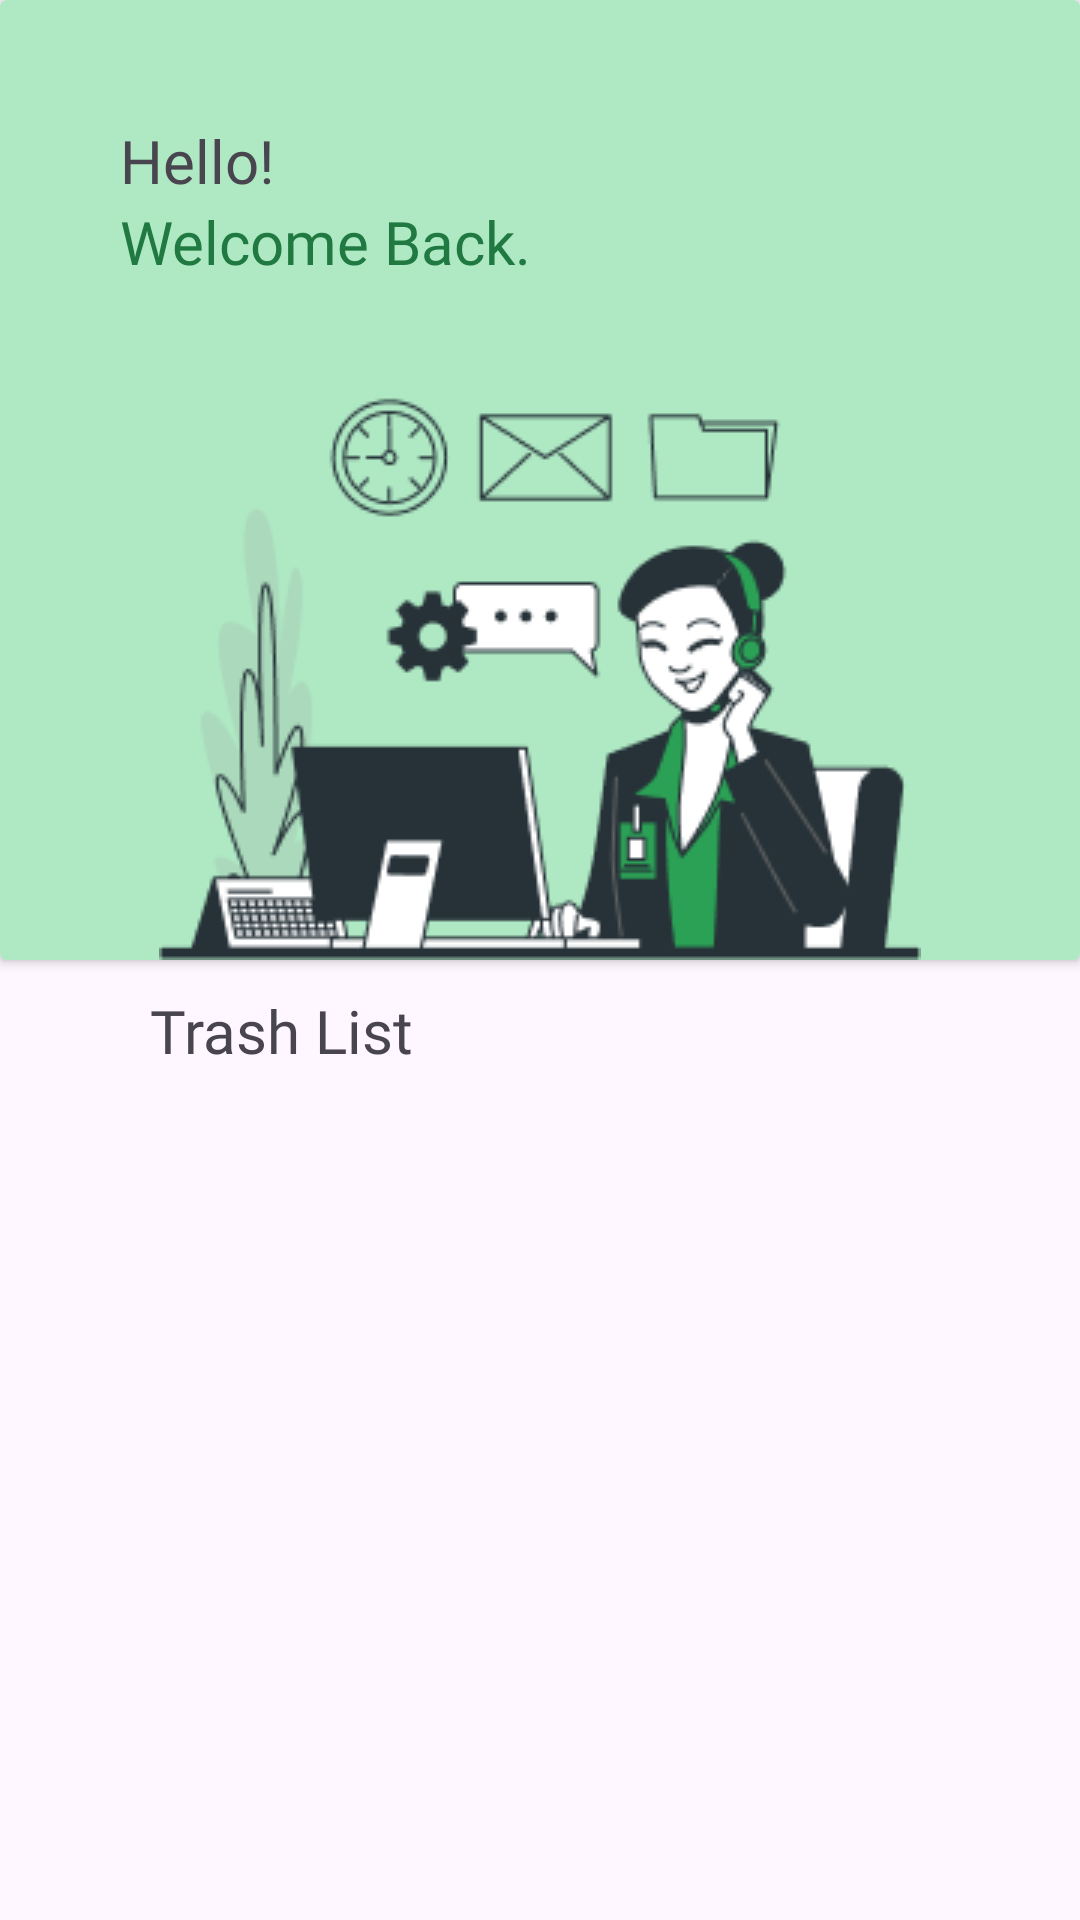

Here is an Android app screen rendered from its layout file. Give the layout XML and the strings, colors and styles it references.
<!-- AndroidManifest.xml: application theme Theme.TrashCareAdmin -->
<!-- res/layout/fragment_home.xml -->
<?xml version="1.0" encoding="utf-8"?>
<androidx.constraintlayout.widget.ConstraintLayout xmlns:android="http://schemas.android.com/apk/res/android"
    xmlns:app="http://schemas.android.com/apk/res-auto"
    xmlns:tools="http://schemas.android.com/tools"
    android:layout_width="match_parent"
    android:layout_height="match_parent"
    tools:context=".presentation.fragment.HomeFragment">

    <androidx.cardview.widget.CardView
        android:id="@+id/cvUpper"
        android:layout_width="match_parent"
        android:layout_height="320dp"
        android:backgroundTint="@color/green_200"
        app:layout_constraintEnd_toEndOf="parent"
        app:layout_constraintStart_toStartOf="parent"
        app:layout_constraintTop_toTopOf="parent">

        <androidx.constraintlayout.widget.ConstraintLayout
            android:layout_width="match_parent"
            android:layout_height="match_parent">

            <LinearLayout
                android:layout_width="wrap_content"
                android:layout_height="wrap_content"
                android:layout_margin="40dp"
                android:orientation="vertical"
                app:layout_constraintStart_toStartOf="parent"
                app:layout_constraintTop_toTopOf="parent">

                <TextView
                    android:layout_width="wrap_content"
                    android:layout_height="wrap_content"
                    android:fontFamily="@font/poppins_bold"
                    android:text="@string/hello"
                    android:textSize="20sp" />

                <TextView
                    android:layout_width="wrap_content"
                    android:layout_height="wrap_content"
                    android:fontFamily="@font/poppins_bold"
                    android:text="@string/welcome_back"
                    android:textColor="@color/green_700"
                    android:textSize="20sp" />
            </LinearLayout>

            <ImageView
                android:layout_width="wrap_content"
                android:layout_height="wrap_content"
                android:src="@drawable/bro"
                app:layout_constraintBottom_toBottomOf="parent"
                app:layout_constraintEnd_toEndOf="parent"
                app:layout_constraintStart_toStartOf="parent" />
        </androidx.constraintlayout.widget.ConstraintLayout>
    </androidx.cardview.widget.CardView>

    <TextView
        android:id="@+id/tvTrashList"
        android:layout_width="wrap_content"
        android:layout_height="wrap_content"
        android:layout_marginStart="50dp"
        android:layout_marginTop="10dp"
        android:fontFamily="@font/poppins_regular"
        android:text="@string/trash_list"
        android:textSize="20sp"
        app:layout_constraintStart_toStartOf="parent"
        app:layout_constraintTop_toBottomOf="@id/cvUpper" />

    <androidx.recyclerview.widget.RecyclerView
        android:id="@+id/rvTrashTranscation"
        android:layout_width="match_parent"
        android:layout_height="0dp"
        app:layout_constraintEnd_toEndOf="parent"
        app:layout_constraintStart_toStartOf="parent"
        app:layout_constraintTop_toBottomOf="@id/tvTrashList"
        tools:itemCount="10"
        app:layout_constraintBottom_toBottomOf="parent"
        android:layout_marginBottom="40dp"/>

</androidx.constraintlayout.widget.ConstraintLayout>
<!-- resources referenced by this layout -->
<resources>
  <color name="green_200">#AFE9C4</color>
  <color name="green_700">#207941</color>
  <!-- drawable bro: png bitmap (drawable, 17443 bytes) -->
  <string name="hello">Hello!</string>
  <string name="trash_list">Trash List</string>
  <string name="welcome_back">Welcome Back.</string>
  <style name="Theme.TrashCareAdmin" parent="Base.Theme.TrashCareAdmin" />
  <style name="Base.Theme.TrashCareAdmin" parent="Theme.Material3.DayNight.NoActionBar">
          
          
          <item name="colorPrimary">@color/green_500</item>
  
          
          <item name="android:statusBarColor">@color/green_200</item>
      </style>
  <color name="green_500">#48CE79</color>
</resources>
